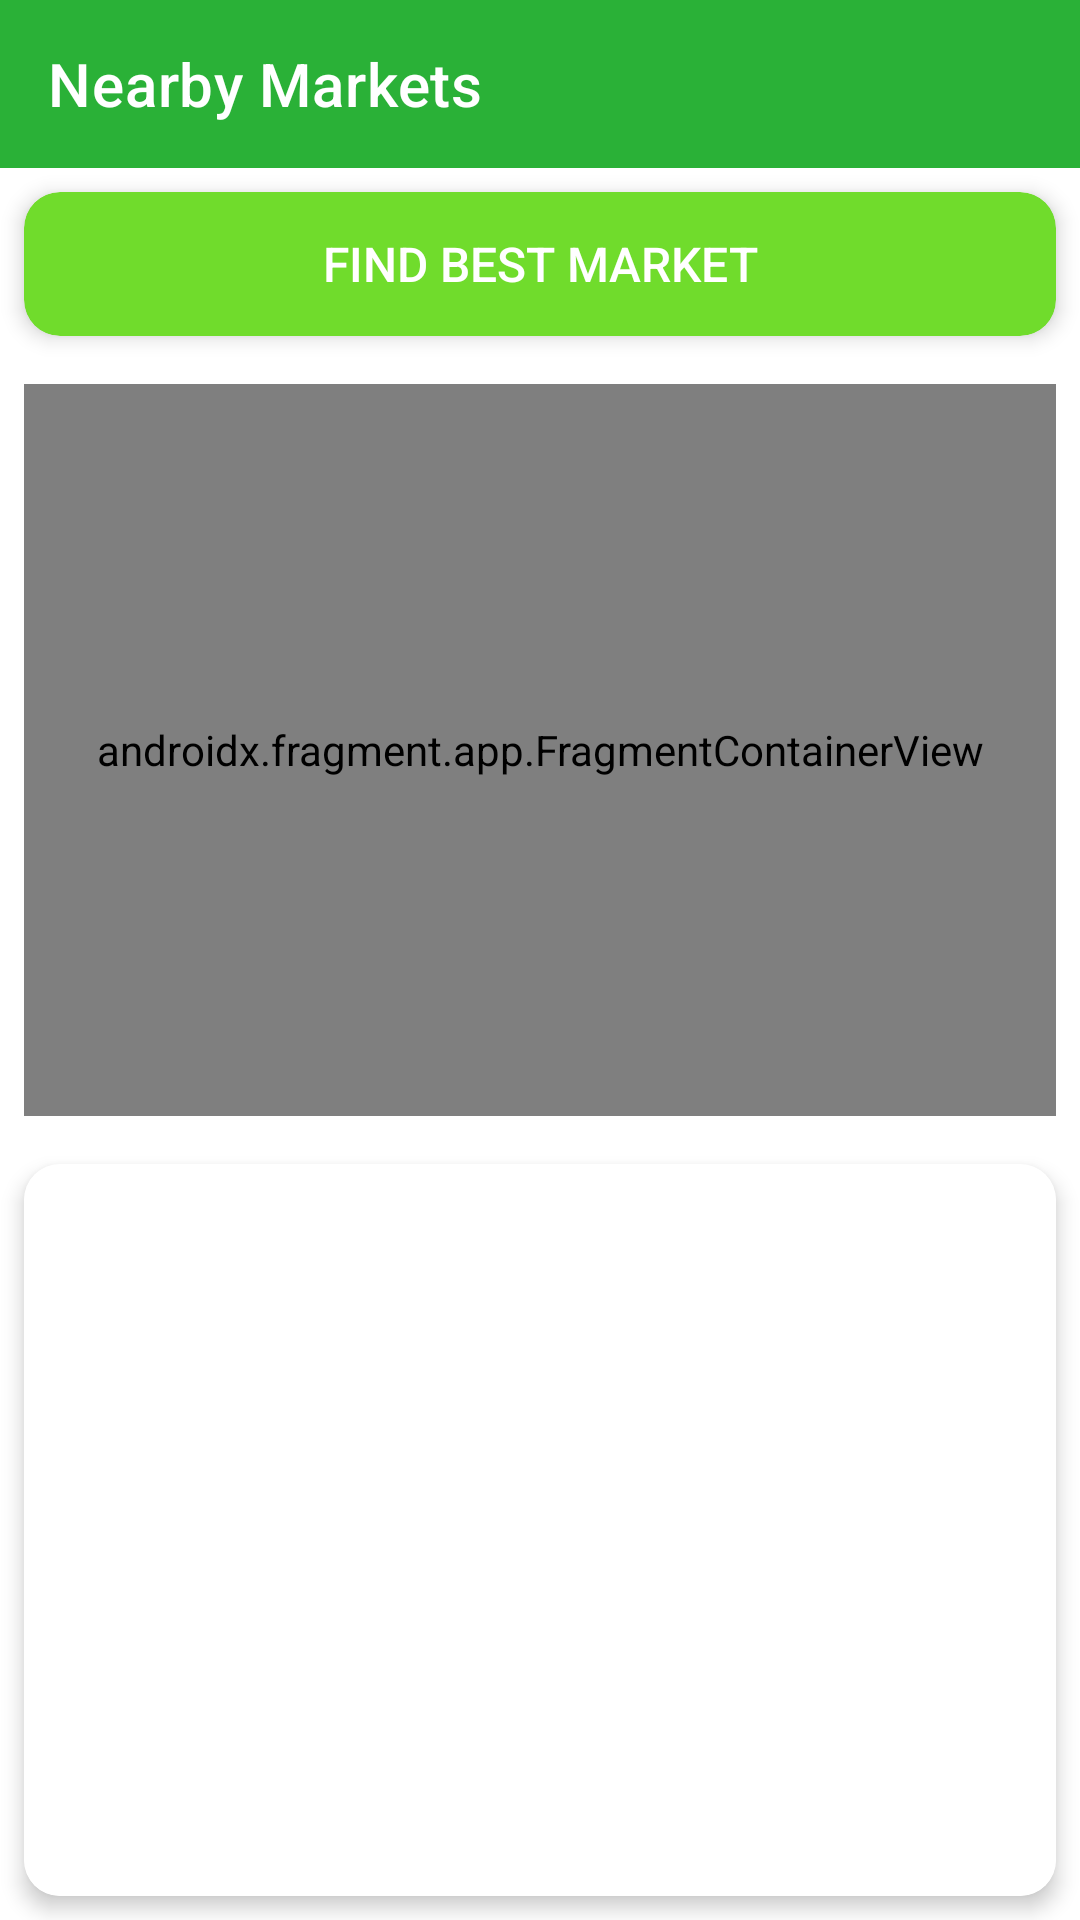

Produce the Android XML layout that renders to this screen, including the resource entries it uses.
<!-- AndroidManifest.xml: application theme Theme.KisanBuddy -->
<!-- res/layout/activity_google_map.xml -->
<?xml version="1.0" encoding="utf-8"?>
<LinearLayout xmlns:android="http://schemas.android.com/apk/res/android"
    xmlns:app="http://schemas.android.com/apk/res-auto"
    android:layout_width="match_parent"
    android:layout_height="match_parent"
    android:orientation="vertical">

    
    <com.google.android.material.appbar.AppBarLayout
        android:layout_width="match_parent"
        android:layout_height="wrap_content"
        android:background="@color/primary_color"
        app:elevation="4dp">

        
        <androidx.appcompat.widget.Toolbar
            android:id="@+id/toolbar"
            android:layout_width="match_parent"
            android:layout_height="?attr/actionBarSize"
            app:title="Nearby Markets"
            app:titleTextColor="@android:color/white"
            android:background="#2AB137"
            android:theme="@style/ThemeOverlay.AppCompat.Dark.ActionBar" />
    </com.google.android.material.appbar.AppBarLayout>

    
    <com.google.android.material.card.MaterialCardView
        android:id="@+id/card_find_best_market"
        android:layout_width="match_parent"
        android:layout_height="wrap_content"
        android:layout_margin="8dp"
        app:cardCornerRadius="12dp"
        app:cardElevation="4dp"
        android:backgroundTint="#70DC2C">

        <Button
            android:id="@+id/find_best_market_button"
            android:layout_width="match_parent"
            android:layout_height="wrap_content"
            android:text="Find Best Market"
            android:background="@android:color/transparent"
            android:textColor="@color/white"
            android:textSize="16sp"
            android:padding="12dp"
            android:fontFamily="sans-serif-medium" />
    </com.google.android.material.card.MaterialCardView>

    
    <androidx.fragment.app.FragmentContainerView
        android:id="@+id/map_fragment"
        android:name="com.google.android.gms.maps.SupportMapFragment"
        android:layout_width="match_parent"
        android:layout_height="0dp"
        android:layout_weight="1"
        android:layout_margin="8dp"
        app:cardCornerRadius="12dp" />

    
    <androidx.cardview.widget.CardView
        android:id="@+id/card_recycler_view"
        android:layout_width="match_parent"
        android:layout_height="0dp"
        android:layout_weight="1"
        android:layout_margin="8dp"
        app:cardCornerRadius="12dp"
        app:cardElevation="4dp">

        <androidx.recyclerview.widget.RecyclerView
            android:id="@+id/markets_recycler_view"
            android:layout_width="match_parent"
            android:layout_height="match_parent"
            android:padding="8dp"
            android:clipToPadding="false"
            android:background="@color/white" />
    </androidx.cardview.widget.CardView>

</LinearLayout>
<!-- resources referenced by this layout -->
<resources>
  <color name="primary_color">#2EB53B</color>
  <color name="white">#FFFFFF</color>
  <style name="Theme.KisanBuddy" parent="Theme.MaterialComponents.DayNight.NoActionBar">
          
          
  
          <item name="android:statusBarColor" tools:targetApi="l">#2AB137</item>
      </style>
</resources>
